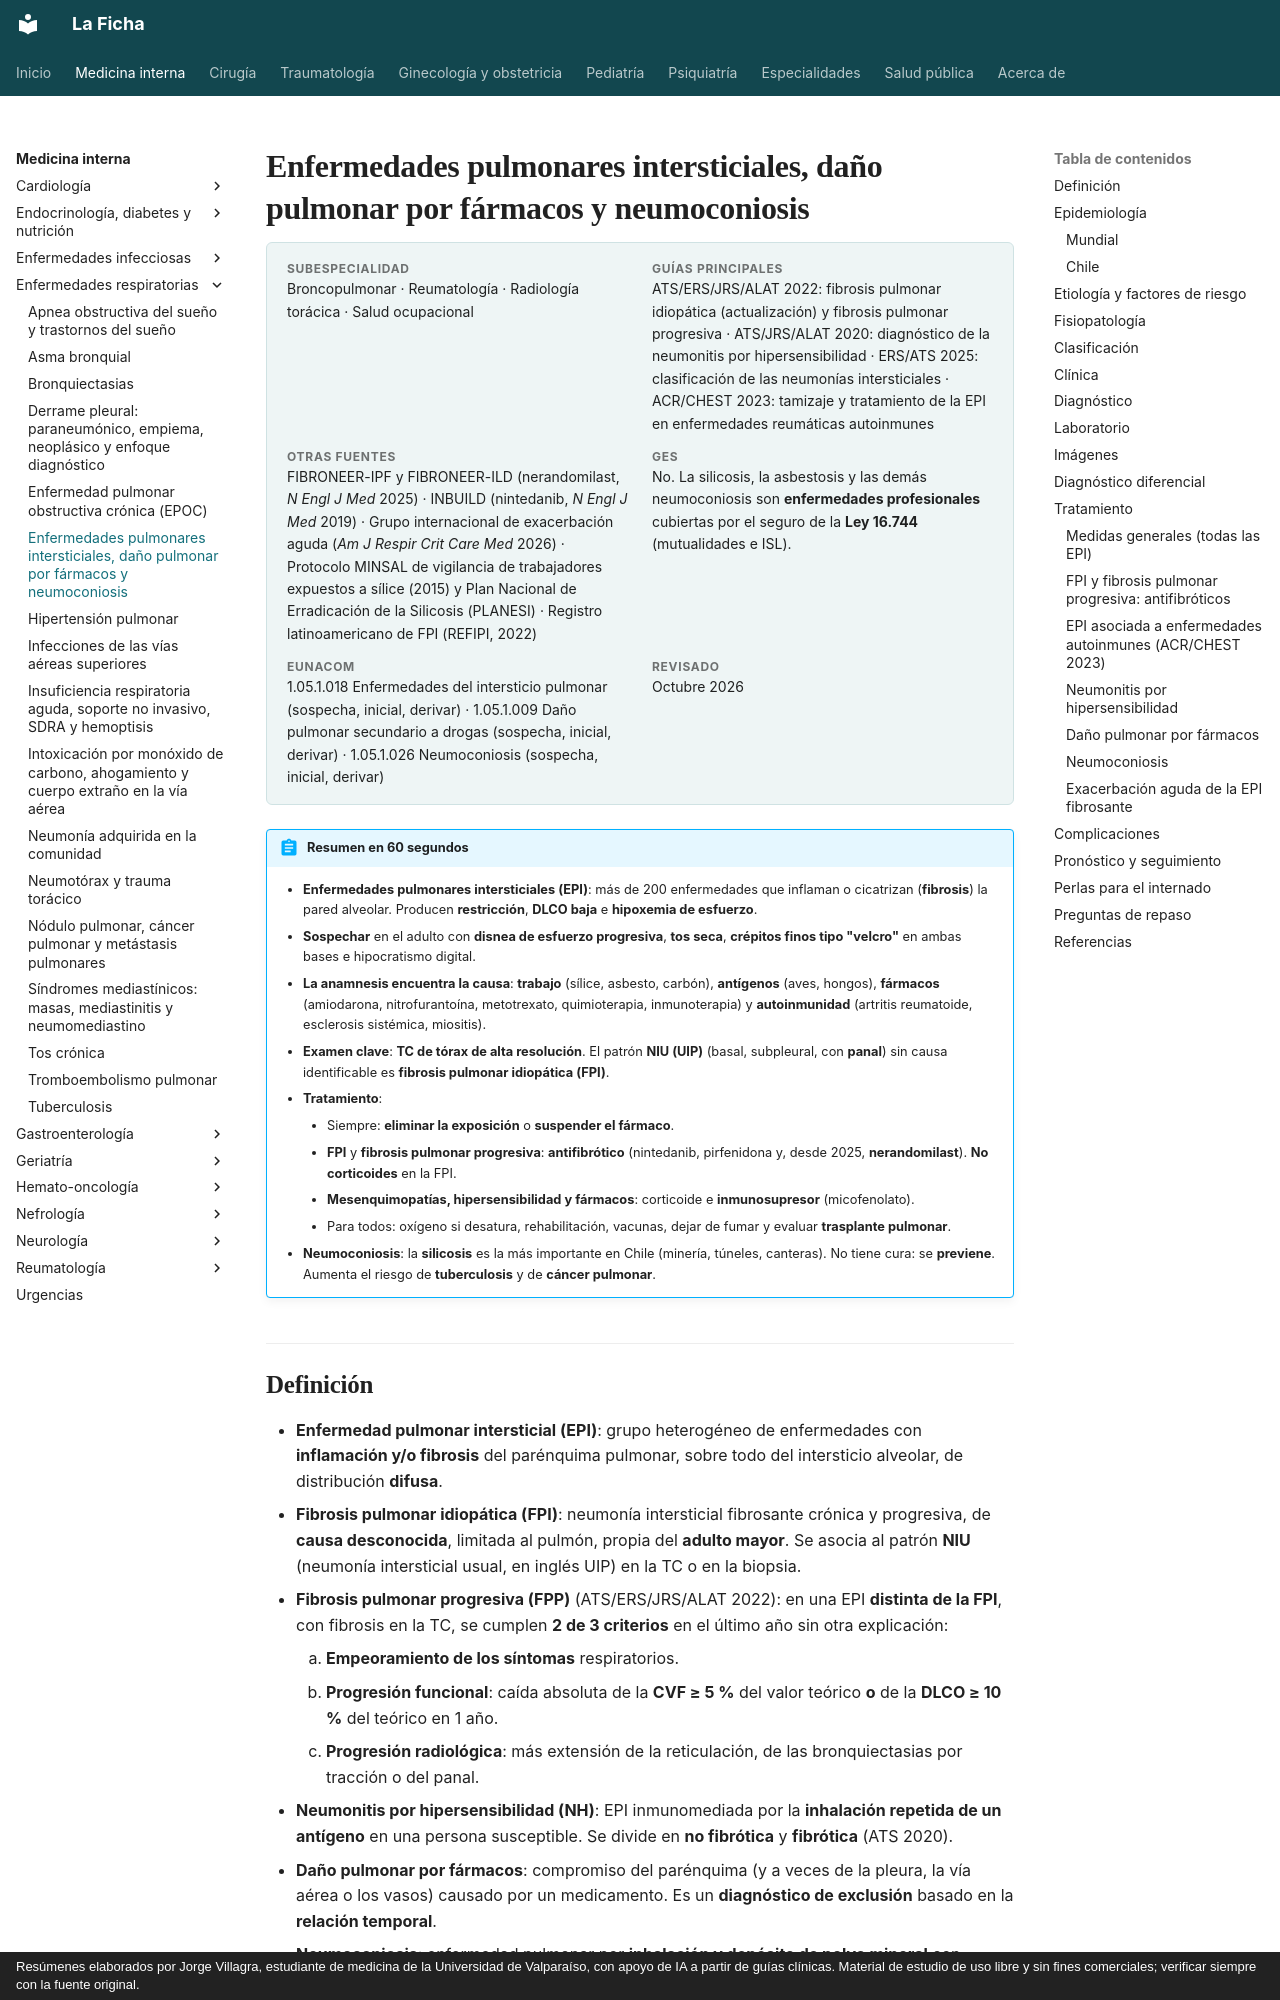

repository: jorgevillagrareyes-dotcom/Medicina-interna · page: respiratorio/enfermedades-intersticiales-farmacos-y-neumoconiosis.html · generator: mkdocs · copyright: Resúmenes elaborados por Jorge Villagra, estudiante de medicina de la Universidad de Valparaíso, con apoyo de IA a partir de guías clínicas. Material de estudio de uso libre y sin fines comerciales; verificar siempre con la fuente original.

---
tags:
  - Respiratorio
---

# Enfermedades pulmonares intersticiales, daño pulmonar por fármacos y neumoconiosis

<div class="ficha" markdown>

**Subespecialidad**
Broncopulmonar · Reumatología · Radiología torácica · Salud ocupacional

**Guías principales**
ATS/ERS/JRS/ALAT 2022: fibrosis pulmonar idiopática (actualización) y fibrosis pulmonar progresiva · ATS/JRS/ALAT 2020: diagnóstico de la neumonitis por hipersensibilidad · ERS/ATS 2025: clasificación de las neumonías intersticiales · ACR/CHEST 2023: tamizaje y tratamiento de la EPI en enfermedades reumáticas autoinmunes

**Otras fuentes**
FIBRONEER-IPF y FIBRONEER-ILD (nerandomilast, *N Engl J Med* 2025) · INBUILD (nintedanib, *N Engl J Med* 2019) · Grupo internacional de exacerbación aguda (*Am J Respir Crit Care Med* 2026) · Protocolo MINSAL de vigilancia de trabajadores expuestos a sílice (2015) y Plan Nacional de Erradicación de la Silicosis (PLANESI) · Registro latinoamericano de FPI (REFIPI, 2022)

**GES**
No. La silicosis, la asbestosis y las demás neumoconiosis son **enfermedades profesionales** cubiertas por el seguro de la **Ley 16.744** (mutualidades e ISL).

**EUNACOM**
1.05.1.018 Enfermedades del intersticio pulmonar (sospecha, inicial, derivar) · 1.05.1.009 Daño pulmonar secundario a drogas (sospecha, inicial, derivar) · 1.05.1.026 Neumoconiosis (sospecha, inicial, derivar)

**Revisado**
Octubre 2026

</div>

!!! abstract "Resumen en 60 segundos"
    - **Enfermedades pulmonares intersticiales (EPI)**: más de 200 enfermedades que inflaman o cicatrizan (**fibrosis**) la pared alveolar. Producen **restricción**, **DLCO baja** e **hipoxemia de esfuerzo**.
    - **Sospechar** en el adulto con **disnea de esfuerzo progresiva**, **tos seca**, **crépitos finos tipo "velcro"** en ambas bases e hipocratismo digital.
    - **La anamnesis encuentra la causa**: **trabajo** (sílice, asbesto, carbón), **antígenos** (aves, hongos), **fármacos** (amiodarona, nitrofurantoína, metotrexato, quimioterapia, inmunoterapia) y **autoinmunidad** (artritis reumatoide, esclerosis sistémica, miositis).
    - **Examen clave**: **TC de tórax de alta resolución**. El patrón **NIU (UIP)** (basal, subpleural, con **panal**) sin causa identificable es **fibrosis pulmonar idiopática (FPI)**.
    - **Tratamiento**:
        - Siempre: **eliminar la exposición** o **suspender el fármaco**.
        - **FPI** y **fibrosis pulmonar progresiva**: **antifibrótico** (nintedanib, pirfenidona y, desde 2025, **nerandomilast**). **No corticoides** en la FPI.
        - **Mesenquimopatías, hipersensibilidad y fármacos**: corticoide e **inmunosupresor** (micofenolato).
        - Para todos: oxígeno si desatura, rehabilitación, vacunas, dejar de fumar y evaluar **trasplante pulmonar**.
    - **Neumoconiosis**: la **silicosis** es la más importante en Chile (minería, túneles, canteras). No tiene cura: se **previene**. Aumenta el riesgo de **tuberculosis** y de **cáncer pulmonar**.
